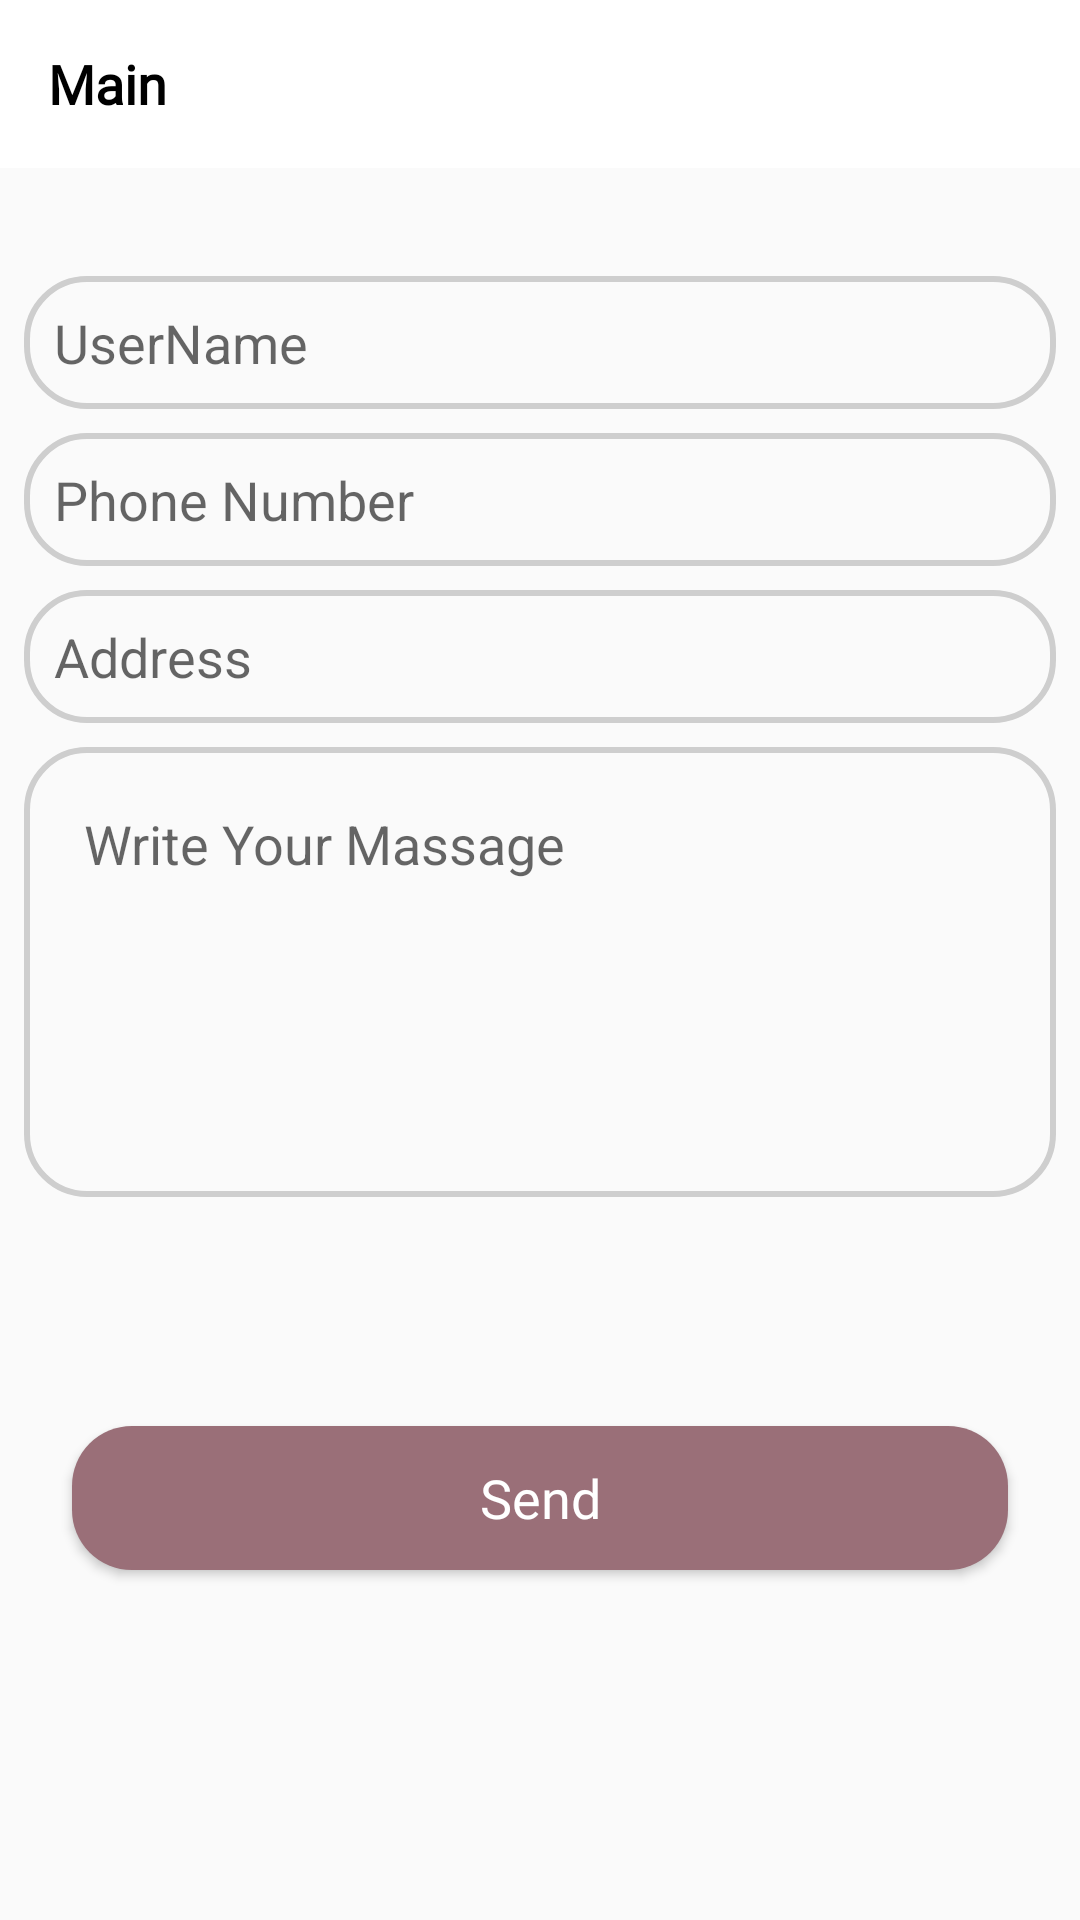

Layout XML and referenced resources for this Android screen:
<!-- AndroidManifest.xml: application theme AppTheme -->
<!-- res/layout/activity_call_us.xml -->
<?xml version="1.0" encoding="utf-8"?>
<androidx.constraintlayout.widget.ConstraintLayout xmlns:android="http://schemas.android.com/apk/res/android"
    xmlns:app="http://schemas.android.com/apk/res-auto"
    xmlns:tools="http://schemas.android.com/tools"
    android:layout_width="match_parent"
    android:layout_height="match_parent"
    tools:context=".activity.CallUsActivity">

    <include
        android:id="@+id/actionbarCallus"
        layout="@layout/action_bar" />

    <EditText
        android:id="@+id/editUsername"
        android:layout_width="match_parent"
        android:layout_height="wrap_content"
        android:layout_marginStart="8dp"
        android:layout_marginTop="36dp"
        android:layout_marginEnd="8dp"
        android:background="@drawable/edit_text_for_abbout_activity"
        android:ems="10"
        android:inputType="textPersonName"
        android:hint="@string/uer_name"
        app:layout_constraintEnd_toEndOf="parent"
        app:layout_constraintStart_toStartOf="parent"
        app:layout_constraintTop_toBottomOf="@+id/actionbarCallus" />

    <EditText
        android:textAlignment="textStart"
        android:id="@+id/editPhone"
android:hint="@string/phone_number"
        android:layout_width="match_parent"
        android:layout_height="wrap_content"
        android:layout_marginStart="8dp"
        android:layout_marginTop="8dp"
        android:layout_marginEnd="8dp"
        android:background="@drawable/edit_text_for_abbout_activity"
        android:ems="10"
        android:inputType="phone"
        app:layout_constraintEnd_toEndOf="parent"
        app:layout_constraintStart_toStartOf="parent"
        app:layout_constraintTop_toBottomOf="@+id/editUsername" />

    <EditText
        android:id="@+id/editAddress"
        android:layout_width="match_parent"
        android:layout_height="wrap_content"
        android:layout_marginStart="8dp"
        android:layout_marginTop="8dp"
        android:layout_marginEnd="8dp"
        android:background="@drawable/edit_text_for_abbout_activity"
        android:ems="10"
        android:hint="@string/address"
        android:inputType="textEmailAddress"
        app:layout_constraintEnd_toEndOf="parent"
        app:layout_constraintStart_toStartOf="parent"
        app:layout_constraintTop_toBottomOf="@+id/editPhone" />


    <androidx.constraintlayout.widget.ConstraintLayout
        android:id="@+id/constraintLayout"
        android:layout_width="match_parent"
        android:layout_height="150dp"
        android:layout_marginStart="8dp"
        android:layout_marginTop="8dp"
        android:layout_marginEnd="8dp"
        android:background="@drawable/edit_text_for_abbout_activity"
        app:layout_constraintEnd_toEndOf="parent"
        app:layout_constraintHorizontal_bias="0.0"
        app:layout_constraintStart_toStartOf="parent"
        app:layout_constraintTop_toBottomOf="@+id/editAddress">


        <EditText
            android:id="@+id/editMassage"
            android:layout_width="match_parent"
            android:layout_height="wrap_content"
            android:background="@null"
            android:ems="10"
            android:hint="@string/write_your_massage"
            android:inputType="textPersonName"
            android:padding="10dp"
            app:layout_constraintBottom_toBottomOf="parent"
            app:layout_constraintEnd_toEndOf="parent"
            app:layout_constraintHorizontal_bias="0.473"
            app:layout_constraintStart_toStartOf="parent"
            app:layout_constraintTop_toTopOf="parent"
            app:layout_constraintVertical_bias="0.0" />
    </androidx.constraintlayout.widget.ConstraintLayout>

    <Button
        style="@style/ButtonStyle2"
        android:id="@+id/btnSend"
        android:layout_width="match_parent"
        android:layout_height="wrap_content"
        android:layout_marginStart="24dp"
        android:layout_marginTop="72dp"
        android:layout_marginEnd="24dp"
        android:layout_marginBottom="8dp"
        android:text="@string/Send"
        app:layout_constraintBottom_toBottomOf="parent"
        app:layout_constraintEnd_toEndOf="parent"
        app:layout_constraintHorizontal_bias="0.498"
        app:layout_constraintStart_toStartOf="parent"
        app:layout_constraintTop_toBottomOf="@+id/constraintLayout"
        app:layout_constraintVertical_bias="0.039" />


</androidx.constraintlayout.widget.ConstraintLayout>
<!-- res/layout/action_bar.xml (included above) -->
<?xml version="1.0" encoding="utf-8"?>
<androidx.appcompat.widget.Toolbar xmlns:android="http://schemas.android.com/apk/res/android"
    xmlns:app="http://schemas.android.com/apk/res-auto"
    android:layout_width="match_parent"
    android:layout_height="?attr/actionBarSize"
    android:background="?attr/colorPrimary"
    android:theme="@style/ToolbarThem"
    app:popupTheme="@style/AppTheme.PopupOverlay"

    >


    <TextView
        android:id="@+id/textMain"
        android:layout_width="match_parent"
        android:layout_height="wrap_content"
        android:layout_marginStart="10dp"
        android:fontFamily="@font/cairo_regular"
        android:text="@string/Main"
        android:textColor="#000"
        android:textSize="18sp"
        android:textStyle="bold" />


</androidx.appcompat.widget.Toolbar>
<!-- resources referenced by this layout -->
<resources>
  <!-- drawable edit_text_for_abbout_activity (drawable) -->
  <?xml version="1.0" encoding="utf-8"?>
  <selector xmlns:android="http://schemas.android.com/apk/res/android">
  <item>
      <shape android:shape="rectangle">
          <corners android:radius="20dp"/>
          <stroke android:color="#CECECE" android:width="2dp"/>
          <padding android:top="10dp" android:right="10dp" android:left="10dp" android:bottom="10dp"/>
      </shape>
  </item>
  </selector>
  <string name="Main">Main</string>
  <string name="Send">Send</string>
  <string name="address">Address</string>
  <string name="phone_number">Phone Number</string>
  <string name="uer_name">UserName</string>
  <string name="write_your_massage">Write Your Massage</string>
  <style name="AppTheme.PopupOverlay" parent="ThemeOverlay.AppCompat.Light" />
  <style name="ButtonStyle2" parent="android:Widget.Button">
          <item name="android:fontFamily">@font/cairo_regular</item>
          <item name="android:background">@drawable/button_shape2</item>
          <item name="android:textSize">18sp</item>
          <item name="android:padding">5dp</item>
          <item name="android:textColor">#fff</item>
  
  
      </style>
  <style name="ToolbarThem" parent="@style/ThemeOverlay.AppCompat.ActionBar">
          <item name="colorControlNormal">@color/colorPrimaryDark</item>
          <item name="android:textColorPrimary">@color/colorPrimaryDark</item>
      </style>
  <style name="AppTheme" parent="Theme.AppCompat.Light.NoActionBar">
          
          <item name="colorPrimary">@color/colorPrimary</item>
          <item name="colorPrimaryDark">@color/colorPrimaryDark</item>
          <item name="colorAccent">@color/colorAccent</item>
      </style>
  <!-- drawable button_shape2 (drawable) -->
  <?xml version="1.0" encoding="utf-8"?>
  <selector xmlns:android="http://schemas.android.com/apk/res/android">
      <item>
          <shape android:shape="rectangle">
              <corners android:radius="20dp"/>
              <solid android:color="@color/colorAccent"/>
          </shape>
      </item>
  </selector>
  <color name="colorPrimaryDark">#000</color>
  <color name="colorPrimary">#fff</color>
  <color name="colorAccent">#9A6F78</color>
</resources>
